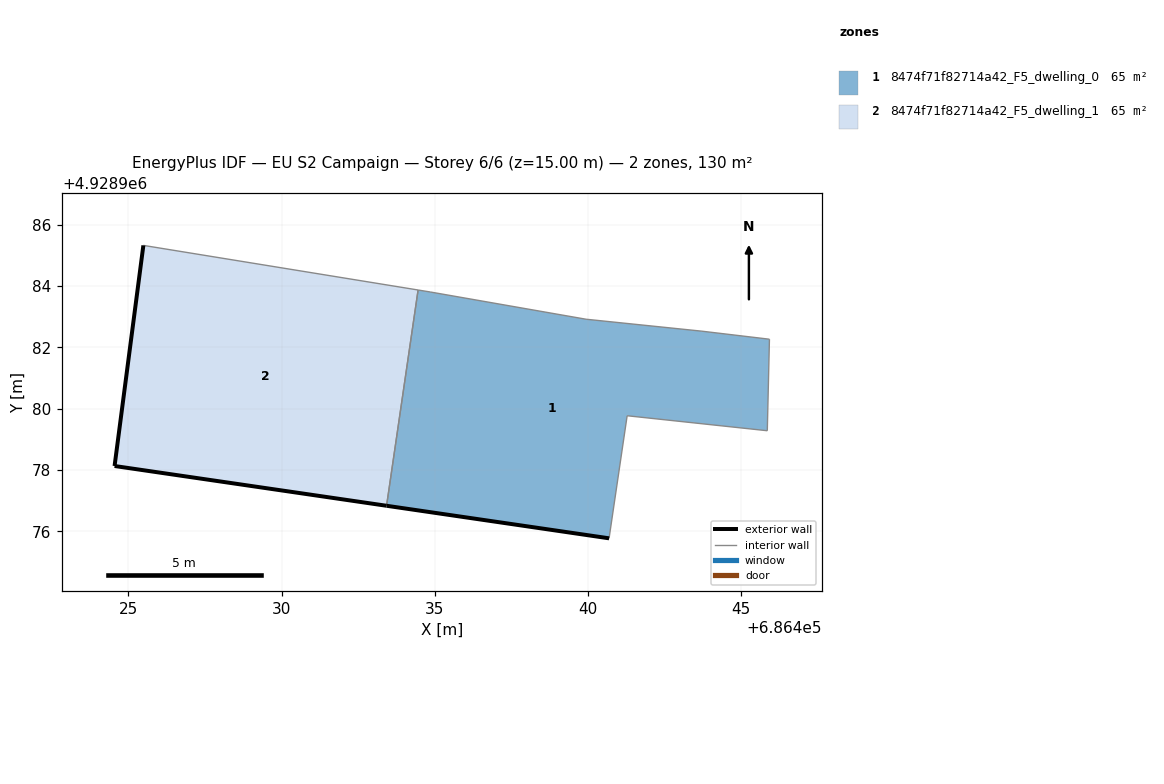
=== STOREY PLAN SPEC (per zone: floor XY polygon, exterior-wall plan segments, windows/doors) ===
zone 1: 8474f71f82714a42_F5_dwelling_0  (64.9 m²)
  floor: (686445.85, 4928979.28) (686445.92, 4928982.27) (686443.72, 4928982.53) (686439.94, 4928982.92) (686434.85, 4928983.81) (686434.45, 4928983.88) (686433.43, 4928976.83) (686440.69, 4928975.77) (686441.28, 4928979.77)
  exterior wall: (686440.69, 4928975.77) – (686433.43, 4928976.83)  [7.3 m]
  interior walls: 8
zone 2: 8474f71f82714a42_F5_dwelling_1  (64.9 m²)
  floor: (686433.43, 4928976.83) (686434.45, 4928983.88) (686425.49, 4928985.33) (686424.55, 4928978.13)
  exterior wall: (686433.43, 4928976.83) – (686424.55, 4928978.13)  [9.0 m]
  exterior wall: (686424.55, 4928978.13) – (686425.49, 4928985.33)  [7.3 m]
  interior walls: 2

=== DERIVED (storey summary) ===
Building: EU S2 Campaign
Storey: 6 of 6  (floor level z = 15.00 m)
Storey gross floor area: 129.8 m²
Zones on this storey: 2
  - 8474f71f82714a42_F5_dwelling_0: floor 64.9 m²; exterior wall 7.3 m (22.0 m²); WWR 0.0%
  - 8474f71f82714a42_F5_dwelling_1: floor 64.9 m²; exterior wall 16.2 m (48.7 m²); WWR 0.0%
Zone adjacency (shared interzone walls):
  - 8474f71f82714a42_F5_dwelling_0 ↔ 8474f71f82714a42_F5_dwelling_1